Run: headless pygame with SDL's dummy video driver; simulated clock (each Clock.tick advances the game by its frame time, no real sleeping); random seed 0; keys injected as events and as key.get_pressed() state; no mouse input.
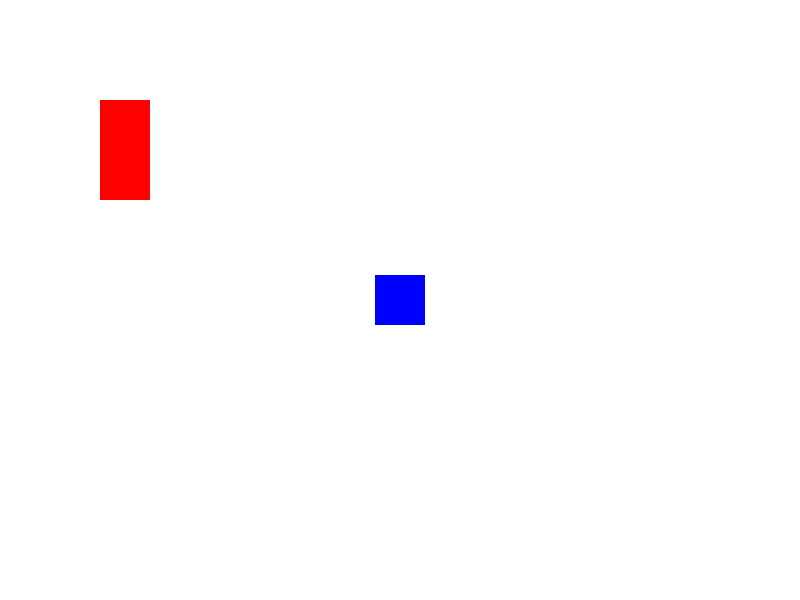
Frame 1 of 4 · flips 1–60 · no input
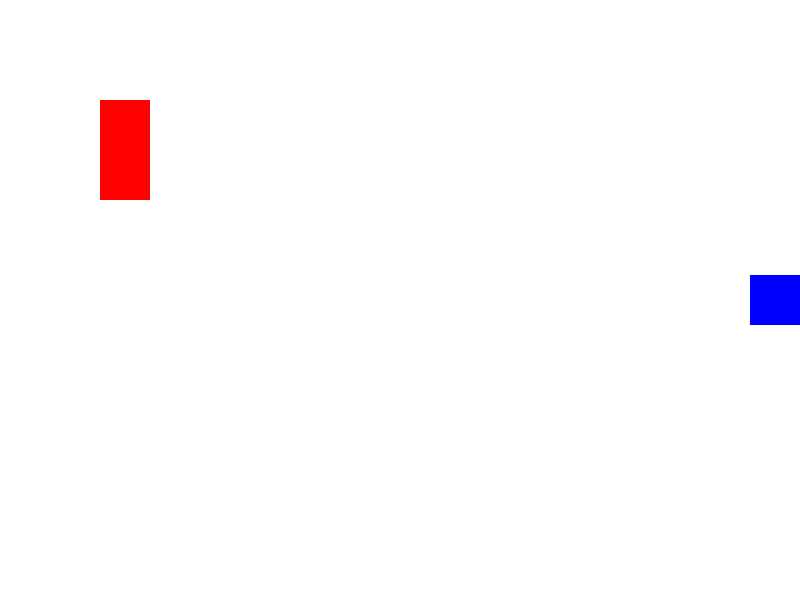
Frame 2 of 4 · flips 61–180 · tapped SPACE, RETURN · held RIGHT (→), D
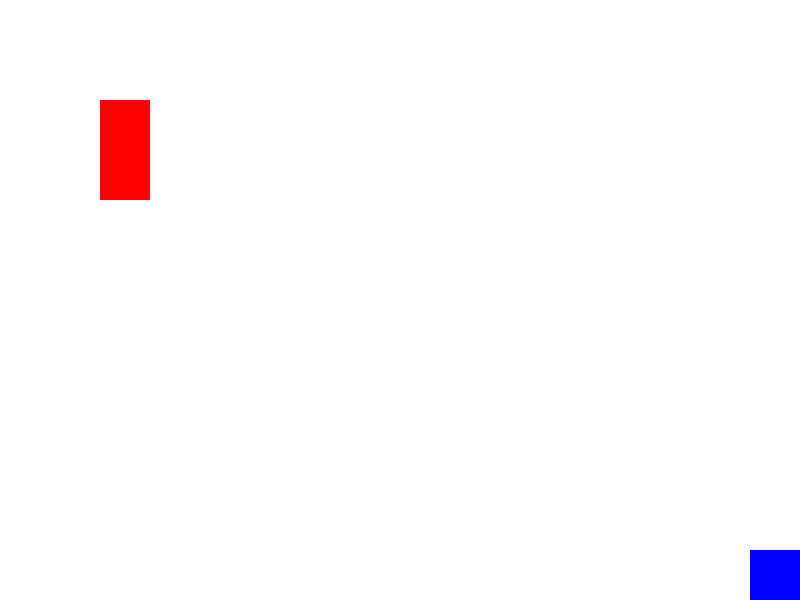
Frame 3 of 4 · flips 181–300 · held DOWN (↓), S
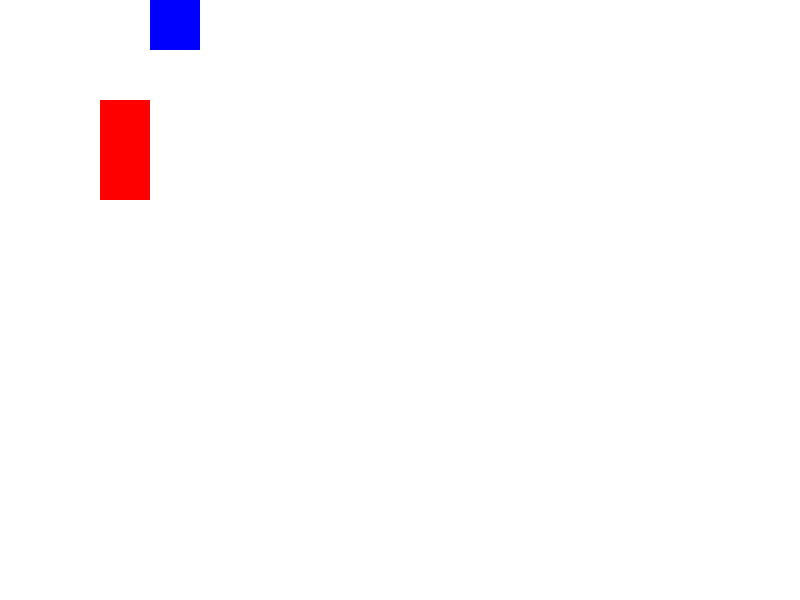
Frame 4 of 4 · flips 301–420 · held LEFT (←), A, UP (↑), W

The pygame program that drew these frames:

import pygame

pygame.init()

WIDTH, HEIGHT = 800, 600
screen = pygame.display.set_mode((WIDTH, HEIGHT))
pygame.display.set_caption("Two Rectangles")

WHITE = (255, 255, 255)
BLUE = (0, 0, 255)
RED = (255, 0, 0)

rect1_width, rect1_height = 50, 50
rect1_x = (WIDTH // 2) - (rect1_width // 2)
rect1_y = (HEIGHT // 2) - (rect1_height // 2)
rect1_speed = 5

rect2_width, rect2_height = 50, 100
rect2_x = 100
rect2_y = 100

clock = pygame.time.Clock()
running = True

while running:
    for event in pygame.event.get():
        if event.type == pygame.QUIT:
            running = False

    keys = pygame.key.get_pressed()
    if keys[pygame.K_LEFT] and rect1_x > 0:
        rect1_x -= rect1_speed
    if keys[pygame.K_RIGHT] and rect1_x < WIDTH - rect1_width:
        rect1_x += rect1_speed
    if keys[pygame.K_UP] and rect1_y > 0:
        rect1_y -= rect1_speed
    if keys[pygame.K_DOWN] and rect1_y < HEIGHT - rect1_height:
        rect1_y += rect1_speed

    screen.fill(WHITE)

    pygame.draw.rect(screen, BLUE, (rect1_x, rect1_y, rect1_width, rect1_height))
    pygame.draw.rect(screen, RED, (rect2_x, rect2_y, rect2_width, rect2_height))

    pygame.display.flip()

    clock.tick(60)

pygame.quit()
